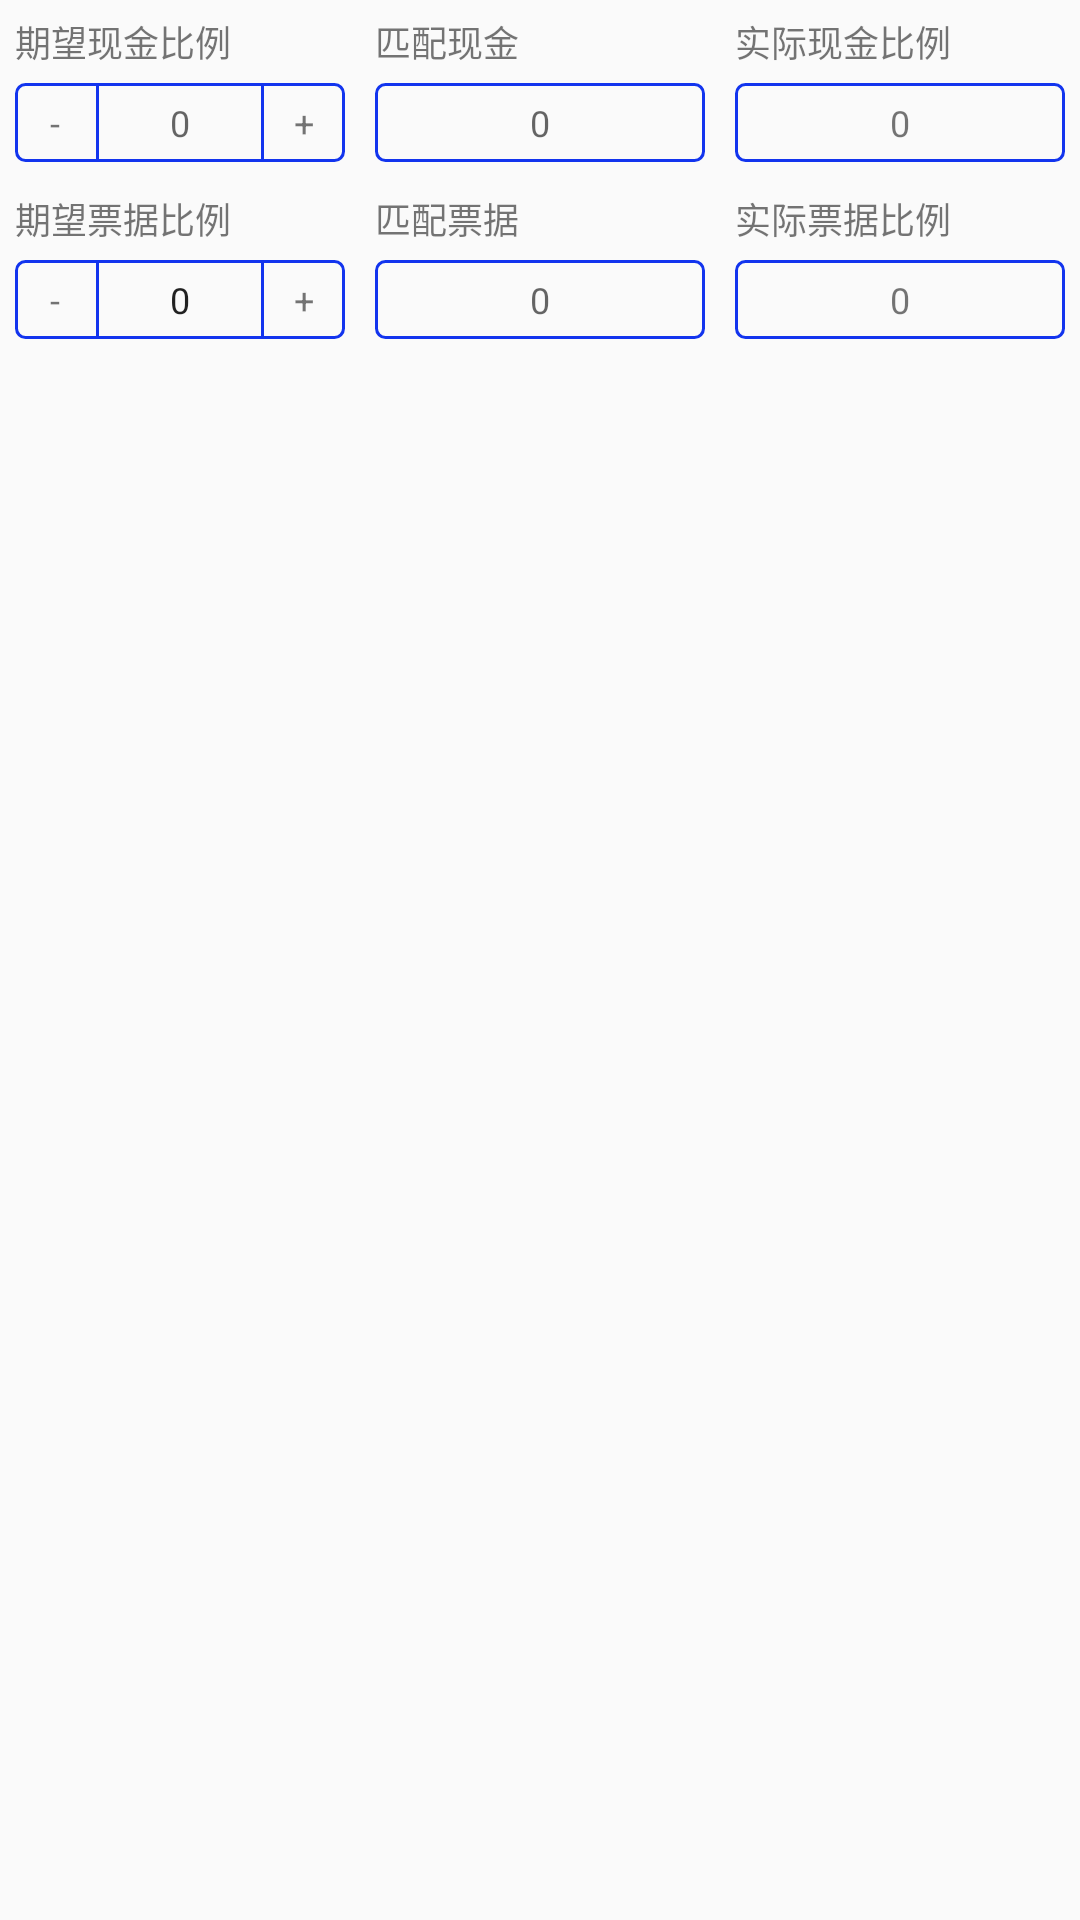

Reconstruct the res/layout file that produces this screen, plus the resources it refers to.
<!-- AndroidManifest.xml: application theme AppTheme -->
<!-- res/layout/pay_money_layout.xml -->
<?xml version="1.0" encoding="utf-8"?>
<LinearLayout xmlns:android="http://schemas.android.com/apk/res/android"
    android:layout_width="match_parent"
    android:layout_height="match_parent"
    android:orientation="vertical">

    <LinearLayout
        android:layout_width="match_parent"
        android:layout_height="wrap_content"
        android:orientation="horizontal"
        android:padding="5dip">

        <LinearLayout
            android:layout_width="0dp"
            android:layout_height="wrap_content"
            android:layout_weight="1"
            android:orientation="vertical">

            <TextView
                android:layout_width="match_parent"
                android:layout_height="wrap_content"
                android:layout_gravity="center_horizontal"
                android:layout_marginBottom="5dip"
                android:text="期望现金比例"
                android:textSize="12sp" />

            <LinearLayout
                android:layout_width="match_parent"
                android:layout_height="wrap_content"
                android:layout_gravity="center_horizontal"
                android:background="@drawable/rounded_blue_bg"
                android:orientation="horizontal">


                <TextView
                    android:id="@+id/tv_cash_reduce"
                    android:layout_width="0dp"
                    android:layout_height="wrap_content"
                    android:layout_weight="1"
                    android:gravity="center"
                    android:padding="5dp"
                    android:text="-"
                    android:textSize="12sp" />

                <ImageView
                    android:layout_width="1dip"
                    android:layout_height="match_parent"
                    android:background="@color/themeColor" />

                <EditText
                    android:id="@+id/et_cash_except"
                    android:layout_width="0dp"
                    android:layout_height="wrap_content"
                    android:layout_weight="2"
                    android:background="@null"
                    android:digits="0123456789"
                    android:gravity="center"
                    android:inputType="number"
                    android:padding="5dp"
                    android:hint="0"
                    android:textSize="12sp" />

                <ImageView
                    android:layout_width="1dip"
                    android:layout_height="match_parent"
                    android:background="@color/themeColor" />

                <TextView
                    android:id="@+id/tv_cash_add"
                    android:layout_width="0dp"
                    android:layout_height="wrap_content"
                    android:layout_weight="1"
                    android:gravity="center"
                    android:padding="5dp"
                    android:text="+"
                    android:textSize="12sp" />
            </LinearLayout>
        </LinearLayout>

        <LinearLayout
            android:layout_width="0dp"
            android:layout_height="wrap_content"
            android:layout_gravity="center_vertical"
            android:layout_marginLeft="10dip"
            android:layout_marginRight="10dip"
            android:layout_weight="1"
            android:orientation="vertical">

            <TextView
                android:layout_width="wrap_content"
                android:layout_height="wrap_content"
                android:layout_marginBottom="5dip"
                android:text="匹配现金"
                android:textSize="12sp" />

            <EditText
                android:hint="0"
                android:id="@+id/et_cash_matching"
                android:layout_width="match_parent"
                android:layout_height="wrap_content"
                android:background="@drawable/rounded_blue_bg"
                android:digits="0123456789"
                android:gravity="center"
                android:inputType="number"
                android:padding="5dip"
                android:textSize="12sp" />
        </LinearLayout>

        <LinearLayout
            android:layout_width="0dp"
            android:layout_height="wrap_content"
            android:layout_gravity="center_vertical"
            android:layout_weight="1"
            android:orientation="vertical">

            <TextView
                android:layout_width="match_parent"
                android:layout_height="wrap_content"
                android:layout_marginBottom="5dip"
                android:layout_marginRight="5dip"
                android:text="实际现金比例"
                android:textSize="12sp" />

            <TextView
                android:id="@+id/tv_cash_actual"
                android:layout_width="match_parent"
                android:layout_height="wrap_content"
                android:background="@drawable/rounded_blue_bg"
                android:digits="0123456789"
                android:gravity="center"
                android:inputType="number"
                android:padding="5dip"
                android:text="0"
                android:textSize="12sp" />
        </LinearLayout>
    </LinearLayout>
    
    <LinearLayout
        android:layout_width="match_parent"
        android:layout_height="wrap_content"
        android:orientation="horizontal"
        android:padding="5dip">

        <LinearLayout
            android:layout_width="0dp"
            android:layout_height="wrap_content"
            android:layout_weight="1"
            android:orientation="vertical">

            <TextView
                android:layout_width="match_parent"
                android:layout_height="wrap_content"
                android:layout_gravity="center_horizontal"
                android:layout_marginBottom="5dip"
                android:text="期望票据比例"
                android:textSize="12sp" />

            <LinearLayout
                android:layout_width="match_parent"
                android:layout_height="wrap_content"
                android:layout_gravity="center_horizontal"
                android:background="@drawable/rounded_blue_bg"
                android:orientation="horizontal">


                <TextView
                    android:id="@+id/tv_bill_reduce"
                    android:layout_width="0dp"
                    android:layout_height="wrap_content"
                    android:layout_weight="1"
                    android:gravity="center"
                    android:padding="5dp"
                    android:text="-"
                    android:textSize="12sp" />

                <ImageView
                    android:layout_width="1dip"
                    android:layout_height="match_parent"
                    android:background="@color/themeColor" />

                <EditText
                    android:hint="0"
                    android:id="@+id/et_bill_except"
                    android:layout_width="0dp"
                    android:layout_height="wrap_content"
                    android:layout_weight="2"
                    android:background="@null"
                    android:digits="0123456789"
                    android:gravity="center"
                    android:inputType="number"
                    android:padding="5dp"
                    android:text="0"
                    android:textSize="12sp" />

                <ImageView
                    android:layout_width="1dip"
                    android:layout_height="match_parent"
                    android:background="@color/themeColor" />

                <TextView
                    android:id="@+id/tv_bill_add"
                    android:layout_width="0dp"
                    android:layout_height="wrap_content"
                    android:layout_weight="1"
                    android:gravity="center"
                    android:padding="5dp"
                    android:text="+"
                    android:textSize="12sp" />
            </LinearLayout>
        </LinearLayout>

        <LinearLayout
            android:layout_width="0dp"
            android:layout_height="wrap_content"
            android:layout_gravity="center_vertical"
            android:layout_marginLeft="10dip"
            android:layout_marginRight="10dip"
            android:layout_weight="1"
            android:orientation="vertical">

            <TextView
                android:layout_width="wrap_content"
                android:layout_height="wrap_content"
                android:layout_marginBottom="5dip"
                android:text="匹配票据"
                android:textSize="12sp" />

            <EditText
                android:id="@+id/et_bill_matching"
                android:layout_width="match_parent"
                android:layout_height="wrap_content"
                android:background="@drawable/rounded_blue_bg"
                android:digits="0123456789"
                android:gravity="center"
                android:inputType="number"
                android:hint="0"
                android:padding="5dip"
                android:textSize="12sp" />
        </LinearLayout>

        <LinearLayout
            android:layout_width="0dp"
            android:layout_height="wrap_content"
            android:layout_gravity="center_vertical"
            android:layout_weight="1"
            android:orientation="vertical">

            <TextView
                android:layout_width="match_parent"
                android:layout_height="wrap_content"
                android:layout_marginBottom="5dip"
                android:layout_marginRight="5dip"
                android:text="实际票据比例"
                android:textSize="12sp" />

            <TextView
                android:id="@+id/tv_bill_actual"
                android:layout_width="match_parent"
                android:layout_height="wrap_content"
                android:background="@drawable/rounded_blue_bg"
                android:digits="0123456789"
                android:gravity="center"
                android:inputType="number"
                android:padding="5dip"
                android:text="0"
                android:textSize="12sp" />
        </LinearLayout>
    </LinearLayout>
</LinearLayout>
<!-- resources referenced by this layout -->
<resources>
  <color name="themeColor">#1234ee</color>
  <!-- drawable rounded_blue_bg (drawable) -->
  <?xml version="1.0" encoding="utf-8"?>
  <shape xmlns:android="http://schemas.android.com/apk/res/android">
      <corners android:radius="3dip" />
      <stroke android:width="1dip"
          android:color="@color/themeColor"/>
  
  </shape>
  <style name="AppTheme" parent="Theme.AppCompat.Light.DarkActionBar">
          
          <item name="colorPrimary">@color/colorPrimary</item>
          <item name="colorPrimaryDark">@color/colorPrimaryDark</item>
          <item name="colorAccent">@color/colorAccent</item>
      </style>
  <color name="colorPrimary">#3F51B5</color>
  <color name="colorPrimaryDark">#303F9F</color>
  <color name="colorAccent">#FF4081</color>
</resources>
